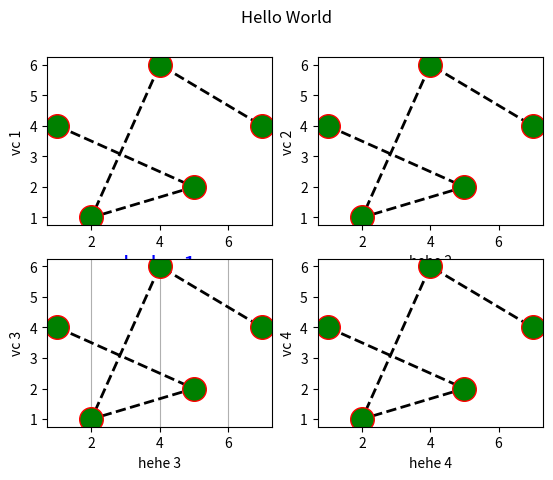

The script that saved this image:
import matplotlib.pyplot as plt
import numpy as np

x = np.array([1,5,2,4,7])
y = np.array([4,2,1,6,4])

font1 = {'color':'blue','size':17}

plt.subplot(2,2,1)
plt.xlabel("hehe 1", fontdict=font1)
plt.ylabel("vc 1")
plt.plot(x,y,marker='o',c='black',lw=2,ls='--',mec='red',mfc='green',ms=17)

plt.subplot(2,2,2)
plt.xlabel("hehe 2")
plt.ylabel("vc 2")
plt.plot(x,y,marker='o',c='black',lw=2,ls='--',mec='red',mfc='green',ms=17)

plt.subplot(2,2,3)
plt.xlabel("hehe 3")
plt.ylabel("vc 3")
plt.grid(axis='x')
plt.plot(x,y,marker='o',c='black',lw=2,ls='--',mec='red',mfc='green',ms=17)

plt.subplot(2,2,4)
plt.xlabel("hehe 4")
plt.ylabel("vc 4")
plt.plot(x,y,marker='o',c='black',lw=2,ls='--',mec='red',mfc='green',ms=17)

plt.suptitle("Hello World")
plt.show()